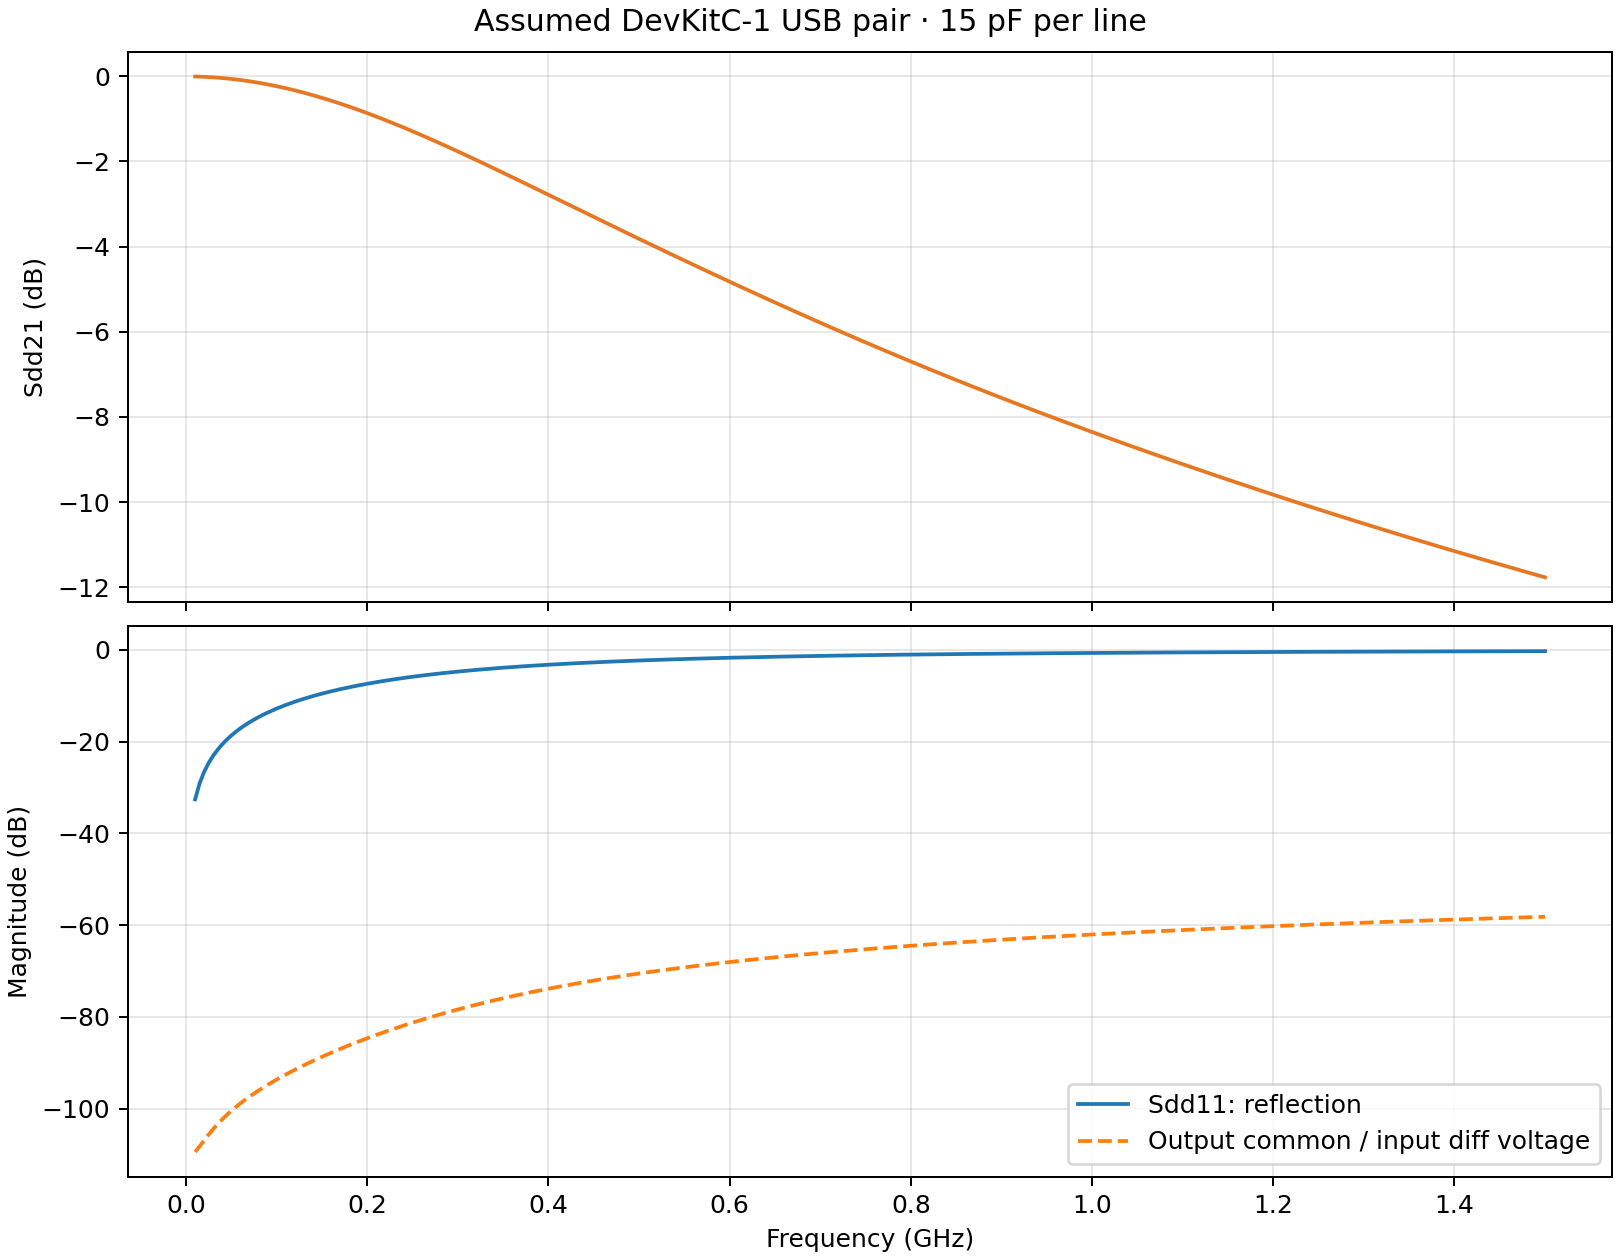

The table this chart was drawn from, first rows:
frequency_hz, Sdd11_dB, Sdd21_dB, output_common_over_input_diff_voltage_dB
10000000, -32.59, -0.009642, -109.4
14983278, -29.08, -0.01256, -108.2
19966555, -26.6, -0.01663, -106.9
24949833, -24.67, -0.02186, -105.6
29933110, -23.09, -0.02824, -104.4
34916388, -21.76, -0.03578, -103.3
39899666, -20.61, -0.04446, -102.3
44882943, -19.6, -0.05428, -101.4
49866221, -18.69, -0.06523, -100.5
54849498, -17.88, -0.0773, -99.64
59832776, -17.13, -0.0905, -98.85
64816054, -16.45, -0.1048, -98.1
69799331, -15.82, -0.1202, -97.39
74782609, -15.24, -0.1367, -96.71
79765886, -14.7, -0.1543, -96.06
84749164, -14.19, -0.1729, -95.43
89732441, -13.71, -0.1926, -94.83
94715719, -13.26, -0.2134, -94.24
99698997, -12.84, -0.2351, -93.67
104682274, -12.44, -0.2579, -93.12
109665552, -12.05, -0.2817, -92.59
114648829, -11.69, -0.3065, -92.06
119632107, -11.35, -0.3323, -91.55
124615385, -11.02, -0.359, -91.06
129598662, -10.7, -0.3867, -90.57
134581940, -10.4, -0.4153, -90.09
139565217, -10.12, -0.4448, -89.63
144548495, -9.842, -0.4752, -89.17
149531773, -9.577, -0.5065, -88.73
154515050, -9.323, -0.5386, -88.29
159498328, -9.079, -0.5716, -87.86
164481605, -8.845, -0.6054, -87.44
169464883, -8.619, -0.64, -87.02
174448161, -8.401, -0.6754, -86.62
179431438, -8.191, -0.7115, -86.22
184414716, -7.989, -0.7484, -85.83
189397993, -7.794, -0.7861, -85.44
194381271, -7.605, -0.8244, -85.06
199364548, -7.423, -0.8634, -84.69
204347826, -7.247, -0.9031, -84.32
209331104, -7.077, -0.9434, -83.96
214314381, -6.912, -0.9844, -83.61
219297659, -6.753, -1.026, -83.26
224280936, -6.598, -1.068, -82.92
229264214, -6.449, -1.111, -82.59
234247492, -6.304, -1.154, -82.26
239230769, -6.164, -1.198, -81.93
244214047, -6.028, -1.242, -81.61
249197324, -5.896, -1.287, -81.3
254180602, -5.768, -1.332, -80.99
259163880, -5.644, -1.378, -80.68
264147157, -5.523, -1.424, -80.39
269130435, -5.406, -1.471, -80.09
274113712, -5.293, -1.518, -79.8
279096990, -5.182, -1.565, -79.52
284080268, -5.075, -1.613, -79.24
289063545, -4.971, -1.661, -78.96
294046823, -4.87, -1.709, -78.69
299030100, -4.771, -1.758, -78.43
304013378, -4.676, -1.806, -78.16
... 240 more rows
